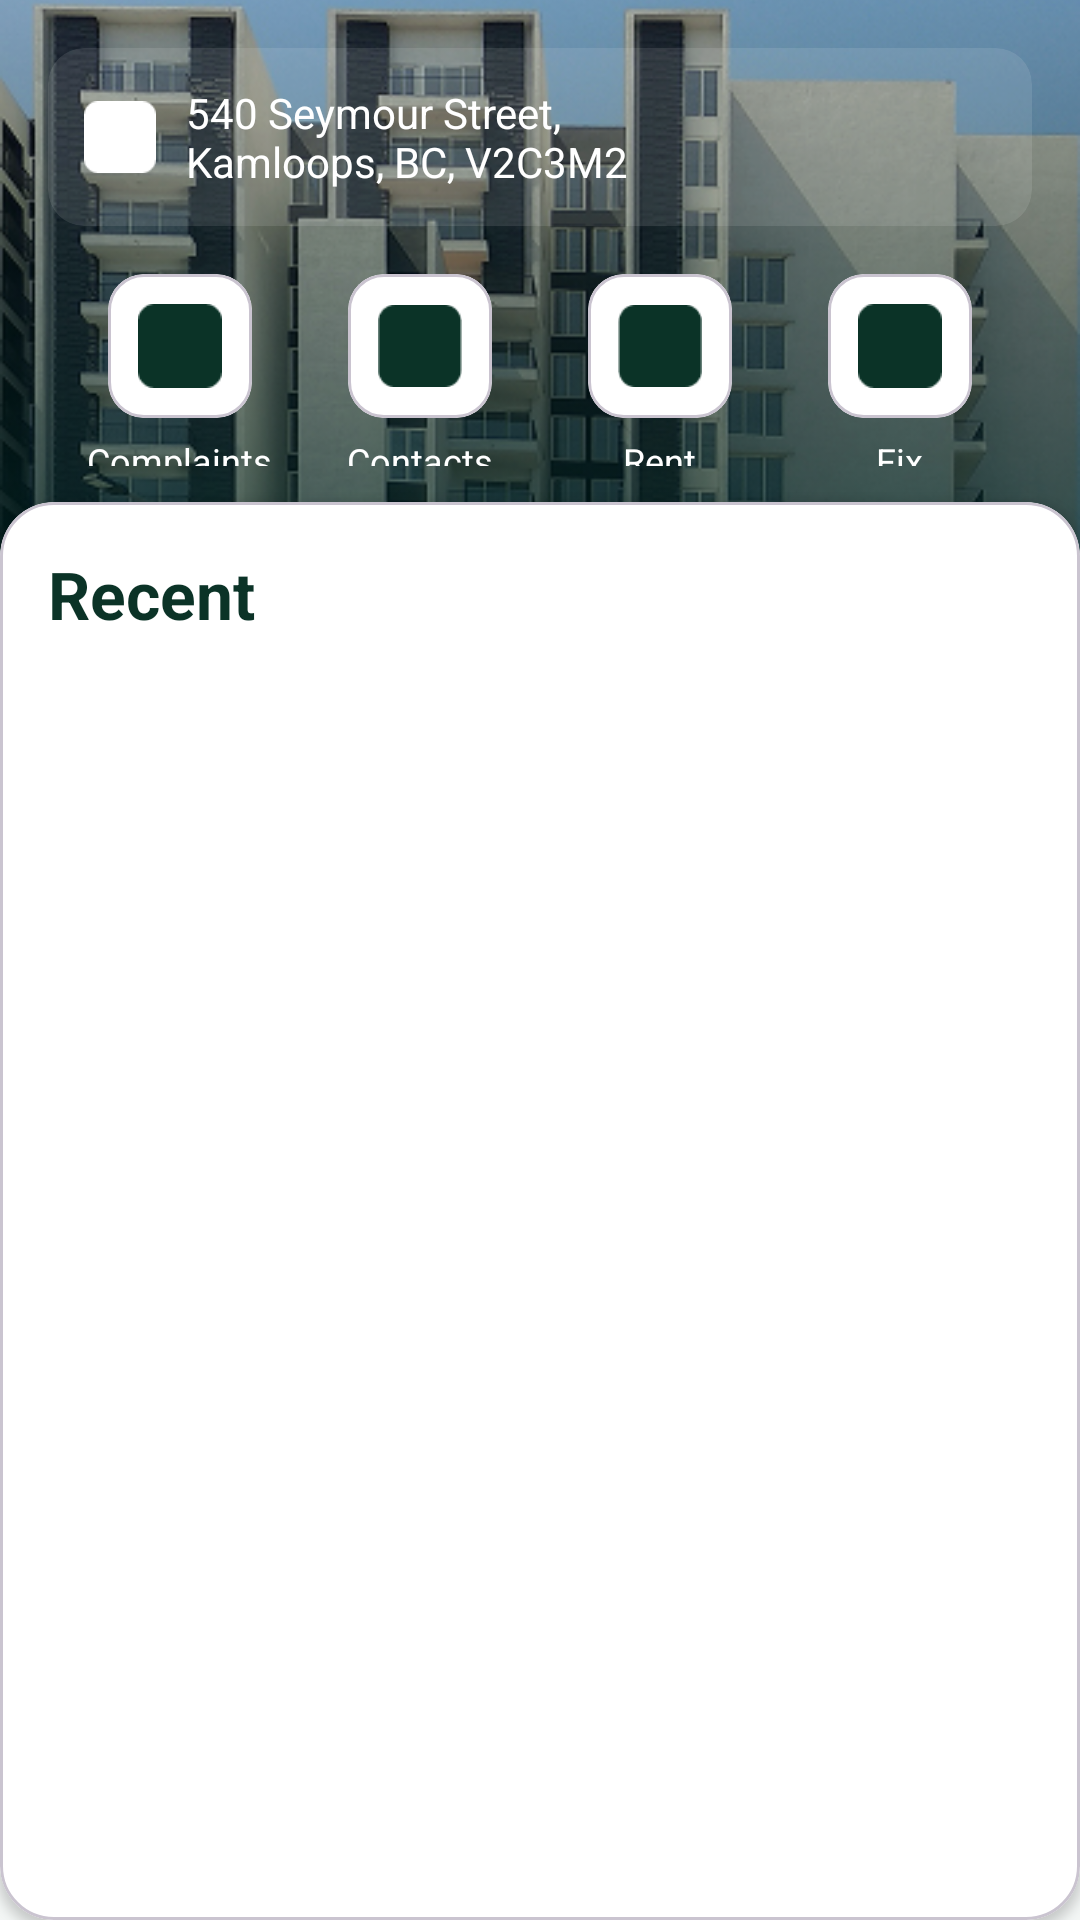

Layout XML and referenced resources for this Android screen:
<!-- AndroidManifest.xml: application theme Theme.LumiApp -->
<!-- res/layout/activity_dashboard_pm.xml -->
<?xml version="1.0" encoding="utf-8"?>
<androidx.constraintlayout.widget.ConstraintLayout
    xmlns:android="http://schemas.android.com/apk/res/android"
    xmlns:app="http://schemas.android.com/apk/res-auto"
    android:id="@+id/main"
    android:layout_width="match_parent"
    android:layout_height="match_parent"
    android:background="#F3F6F5">

    
    <ImageView
        android:id="@+id/headerImage"
        android:layout_width="0dp"
        android:layout_height="220dp"
        android:scaleType="centerCrop"
        android:src="@drawable/img_dashboard_bg"
        app:layout_constraintTop_toTopOf="parent"
        app:layout_constraintStart_toStartOf="parent"
        app:layout_constraintEnd_toEndOf="parent" />

    
    <com.google.android.material.card.MaterialCardView
        android:id="@+id/locationChip"
        android:layout_width="0dp"
        android:layout_height="wrap_content"
        android:layout_marginStart="16dp"
        android:layout_marginEnd="16dp"
        android:layout_marginTop="16dp"
        app:cardCornerRadius="12dp"
        app:cardElevation="0dp"
        app:cardBackgroundColor="@color/chip_bg"
        app:strokeColor="@android:color/transparent"
        app:layout_constraintTop_toTopOf="@id/headerImage"
        app:layout_constraintStart_toStartOf="parent"
        app:layout_constraintEnd_toEndOf="parent">

        <LinearLayout
            android:layout_width="match_parent"
            android:layout_height="wrap_content"
            android:orientation="horizontal"
            android:padding="12dp"
            android:gravity="center_vertical">

            <ImageView
                android:layout_width="24dp"
                android:layout_height="24dp"
                android:src="@drawable/ic_categories"
                app:tint="@color/white" />

            <TextView
                android:id="@+id/addressText"
                android:layout_width="0dp"
                android:layout_height="wrap_content"
                android:layout_marginStart="10dp"
                android:layout_weight="1"
                android:text="@string/addr_line"
                android:textColor="@android:color/white"
                android:textSize="14sp"
                android:maxLines="2"
                android:ellipsize="end"/>
        </LinearLayout>
    </com.google.android.material.card.MaterialCardView>

    
    <LinearLayout
        android:id="@+id/shortcutRow"
        android:layout_width="0dp"
        android:layout_height="wrap_content"
        android:layout_marginTop="16dp"
        android:paddingStart="20dp"
        android:paddingEnd="20dp"
        android:gravity="center"
        android:orientation="horizontal"
        app:layout_constraintTop_toBottomOf="@id/locationChip"
        app:layout_constraintStart_toStartOf="parent"
        app:layout_constraintEnd_toEndOf="parent">

        
        <LinearLayout
            android:layout_width="0dp"
            android:layout_height="64dp"
            android:layout_weight="1"
            android:gravity="center"
            android:orientation="vertical">

            <com.google.android.material.card.MaterialCardView
                android:layout_width="48dp"
                android:layout_height="48dp"
                app:cardCornerRadius="12dp"
                app:cardElevation="0dp"
                app:cardBackgroundColor="@android:color/white">

                <ImageView
                    android:layout_width="match_parent"
                    android:layout_height="match_parent"
                    android:padding="10dp"
                    android:src="@drawable/ic_categories"
                    app:tint="@color/brand_primary"/>
            </com.google.android.material.card.MaterialCardView>

            <TextView
                android:layout_width="wrap_content"
                android:layout_height="wrap_content"
                android:layout_marginTop="6dp"
                android:text="@string/complains"
                android:textSize="12sp"
                android:textColor="@android:color/white"
                android:textAlignment="center"/>
        </LinearLayout>

        <LinearLayout
            android:layout_width="0dp"
            android:layout_height="64dp"
            android:layout_weight="1"
            android:gravity="center"
            android:orientation="vertical">

            <com.google.android.material.card.MaterialCardView
                android:layout_width="48dp"
                android:layout_height="48dp"
                app:cardCornerRadius="12dp"
                app:cardElevation="0dp"
                app:cardBackgroundColor="@android:color/white">

                <ImageView
                    android:layout_width="match_parent"
                    android:layout_height="match_parent"
                    android:padding="10dp"
                    android:src="@drawable/ic_contacts"
                    app:tint="@color/brand_primary"/>
            </com.google.android.material.card.MaterialCardView>

            <TextView
                android:layout_width="wrap_content"
                android:layout_height="wrap_content"
                android:layout_marginTop="6dp"
                android:text="@string/contacts"
                android:textSize="12sp"
                android:textColor="@android:color/white"
                android:textAlignment="center"/>
        </LinearLayout>

        <LinearLayout
            android:layout_width="0dp"
            android:layout_height="64dp"
            android:layout_weight="1"
            android:gravity="center"
            android:orientation="vertical">

            <com.google.android.material.card.MaterialCardView
                android:layout_width="48dp"
                android:layout_height="48dp"
                app:cardCornerRadius="12dp"
                app:cardElevation="0dp"
                app:cardBackgroundColor="@android:color/white">

                <ImageView
                    android:layout_width="match_parent"
                    android:layout_height="match_parent"
                    android:padding="10dp"
                    android:src="@drawable/ic_rent"
                    app:tint="@color/brand_primary"/>
            </com.google.android.material.card.MaterialCardView>

            <TextView
                android:layout_width="wrap_content"
                android:layout_height="wrap_content"
                android:layout_marginTop="6dp"
                android:text="@string/rent"
                android:textSize="12sp"
                android:textColor="@android:color/white"
                android:textAlignment="center"/>
        </LinearLayout>

        <LinearLayout
            android:layout_width="0dp"
            android:layout_height="64dp"
            android:layout_weight="1"
            android:gravity="center"
            android:orientation="vertical">

            <com.google.android.material.card.MaterialCardView
                android:layout_width="48dp"
                android:layout_height="48dp"
                app:cardCornerRadius="12dp"
                app:cardElevation="0dp"
                app:cardBackgroundColor="@android:color/white">

                <ImageView
                    android:layout_width="match_parent"
                    android:layout_height="match_parent"
                    android:padding="10dp"
                    android:src="@drawable/ic_fix"
                    app:tint="@color/brand_primary"/>
            </com.google.android.material.card.MaterialCardView>

            <TextView
                android:layout_width="wrap_content"
                android:layout_height="wrap_content"
                android:layout_marginTop="6dp"
                android:text="@string/fix"
                android:textSize="12sp"
                android:textColor="@android:color/white"
                android:textAlignment="center"/>
        </LinearLayout>
    </LinearLayout>

    
    <com.google.android.material.card.MaterialCardView
        android:id="@+id/sheet"
        android:layout_width="0dp"
        android:layout_height="0dp"
        android:layout_marginTop="12dp"
        app:cardCornerRadius="18dp"
        app:cardBackgroundColor="@android:color/white"
        app:cardElevation="2dp"
        app:layout_constraintTop_toBottomOf="@id/shortcutRow"
        app:layout_constraintBottom_toBottomOf="parent"
        app:layout_constraintStart_toStartOf="parent"
        app:layout_constraintEnd_toEndOf="parent">

        <androidx.constraintlayout.widget.ConstraintLayout
            android:layout_width="match_parent"
            android:layout_height="match_parent">

            <TextView
                android:id="@+id/recentHeader"
                android:layout_width="wrap_content"
                android:layout_height="wrap_content"
                android:layout_marginStart="16dp"
                android:layout_marginTop="16dp"
                android:text="@string/recent"
                android:textSize="22sp"
                android:textStyle="bold"
                android:textColor="@color/brand_primary"
                app:layout_constraintStart_toStartOf="parent"
                app:layout_constraintTop_toTopOf="parent"/>

            <androidx.recyclerview.widget.RecyclerView
                android:id="@+id/rvRecent"
                android:layout_width="0dp"
                android:layout_height="0dp"
                android:layout_margin="16dp"
                app:layout_constraintTop_toBottomOf="@id/recentHeader"
                app:layout_constraintStart_toStartOf="parent"
                app:layout_constraintEnd_toEndOf="parent"
                app:layout_constraintBottom_toBottomOf="parent"/>
        </androidx.constraintlayout.widget.ConstraintLayout>
    </com.google.android.material.card.MaterialCardView>
</androidx.constraintlayout.widget.ConstraintLayout>
<!-- resources referenced by this layout -->
<resources>
  <color name="brand_primary">#0B3327</color>
  <color name="chip_bg">#1AFFFFFF</color>
  <color name="white">#FFFFFFFF</color>
  <!-- drawable ic_categories: png bitmap (drawable, 882 bytes) -->
  <!-- drawable ic_contacts: png bitmap (drawable, 919 bytes) -->
  <!-- drawable ic_fix: png bitmap (drawable, 783 bytes) -->
  <!-- drawable ic_rent: png bitmap (drawable, 724 bytes) -->
  <!-- drawable img_dashboard_bg: png bitmap (drawable, 268110 bytes) -->
  <string name="addr_line">540 Seymour Street,\nKamloops, BC, V2C3M2</string>
  <string name="complains">Complaints</string>
  <string name="contacts">Contacts</string>
  <string name="fix">Fix</string>
  <string name="recent">Recent</string>
  <string name="rent">Rent</string>
  <style name="Theme.LumiApp" parent="Theme.Material3.Light.NoActionBar">
          
          <item name="colorPrimary">#0B3327</item>
          <item name="colorOnPrimary">#FFFFFF</item>
          <item name="android:statusBarColor">?attr/colorPrimary</item>
      </style>
</resources>
